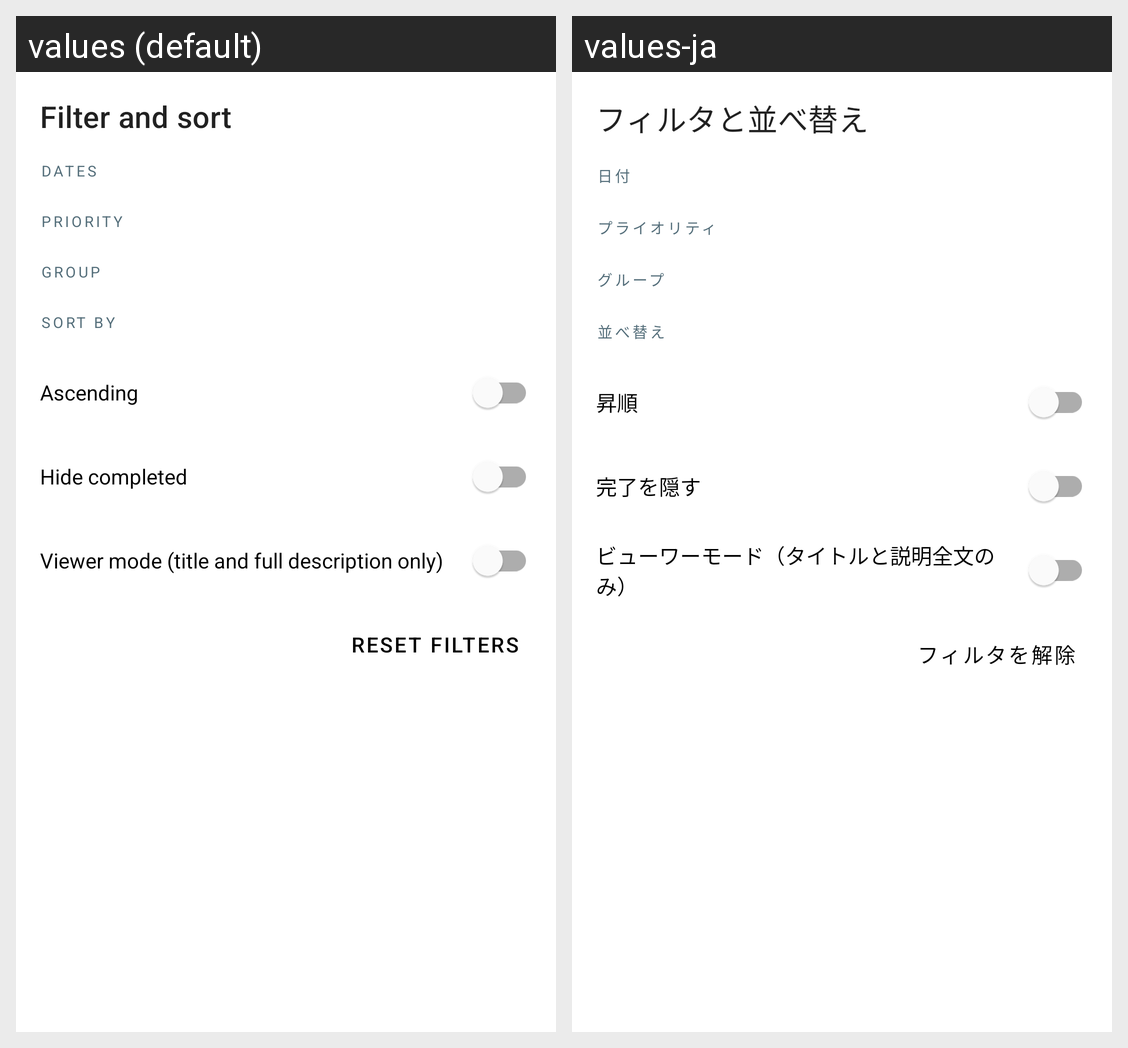

This grid shows one Android layout under two languages. Give, for every string resource on the screen, its name, the default text and each shown locale's text.
Android screen res/layout/sheet_filter_sort.xml rendered under 2 locales, left to right: values (default), values-ja. Device: Nexus 5 (rendered at 1080×1920; each locale shown at half size, 540×960, under a caption strip naming it); theme Theme.Kotodo.
Strings drawn on this screen, with the default value and each locale's value (text and hints the layout hard-codes, and strings that could not be matched under every locale, appear in the picture but are not listed):

action_filter_sort
  values: Filter and sort
  values-ja: フィルタと並べ替え

filter_time
  values: Dates
  values-ja: 日付

filter_priority
  values: Priority
  values-ja: プライオリティ

filter_group
  values: Group
  values-ja: グループ

sort_by
  values: Sort by
  values-ja: 並べ替え

sort_ascending
  values: Ascending
  values-ja: 昇順

filter_hide_completed
  values: Hide completed
  values-ja: 完了を隠す

filter_viewer_mode
  values: Viewer mode (title and full description only)
  values-ja: ビューワーモード（タイトルと説明全文のみ）

action_reset_filters
  values: Reset filters
  values-ja: フィルタを解除
